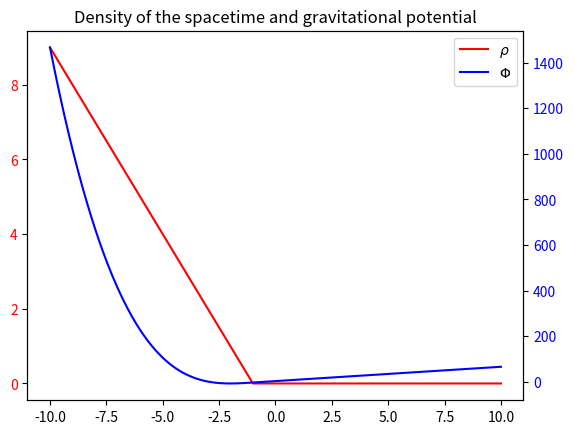
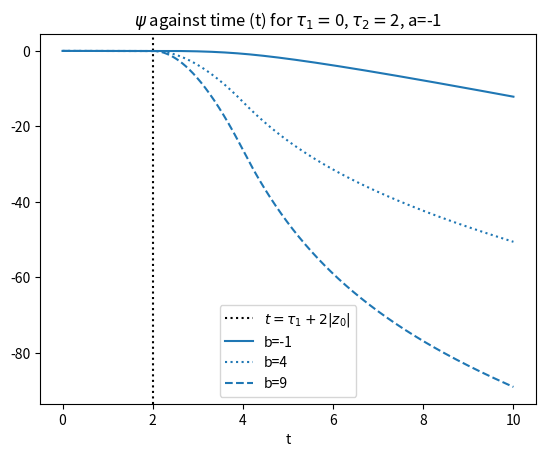

Generate these figures, in order, with matplotlib: (Note: this script raises an exception after producing the figures.)
import numpy as np
import matplotlib.pyplot as plt

# Functions
def dirac_delta(arr, x):
    tol = 1e-9
    out = np.zeros_like(arr)
    out[np.abs(x) <= tol] = 1
    return out

def dirac_delta_prime(t):
    return 1

def plot_labels():
    plt.xlabel('t')
    # plt.axvline(tprime + 2*e, linestyle=':', color='black')#, label='Signal reaches observer')
    plt.axvline(tprime -2*z0, linestyle='--', color='black')#, label='Signal from density reaches observer')
    plt.legend()

# Time
t = np.linspace(1, 5, 10000)

# Coefficients and initial variables
a = -1
b = -1
c1 = 0
c2 = 1
z0 = -1
tprime = 0
e = 0.5

# The z values
z = np.linspace(-10, 10, 1000)

# Density
rho = np.empty_like(z)
rho[z < z0] = a*z[z < z0] + b
rho[z > z0] = 0

if a*z0 + b < 0:
    raise Exception('Denisty must not be negative anywhere')

# Potential
phi = np.empty_like(z)
phi[z < z0] = 2/3 * np.pi * a * z[z < z0]**3 + 2 * np.pi * b * z[z < z0]**2 + c1*z[z < z0] + c2
phi[z > z0] = (2 * np.pi * a * z0**2 + 4* np.pi * b * z0 + c1)*z[z > z0] + (-4*np.pi/3 * a * z0**3 - 2* np.pi * b * z0**2 + c2)
# B
def B(t):
    B_before = np.zeros_like(t)
    B_after = (np.pi * (t - tprime + 2 * z0) * (4 * b + a * ( - t + tprime + 2 * z0))) / (4 * (t - tprime))
    
    B = B_before * np.heaviside(t - tprime -2*e, 0) * np.heaviside(-t + tprime - 2*z0, 0) + B_after * np.heaviside(t - tprime + 2*z0, 0)
    return B

# A
def A(t):
    A = (c2 - 2 / 3 * np.pi * z0**2 * (3 * b + 2 * a * z0)) * np.heaviside(1 / 2 * ( - t + tprime) - z0, 0.5) + 1 / (96 * (t - tprime)) * (96 * c2 * (t - tprime) - a * np.pi * (t - tprime - 2 * z0)**3 * (t - tprime + 6 * z0) + 8 * b * np.pi * ((t - tprime)**3 + 6 * (t - tprime)**2 * z0 + 12 * ( - t + tprime) * z0**2 + 8 * z0**3)) * np.heaviside((t - tprime) / 2 + z0, 0.5)
    return A

# Derivatives of A
# A_t
def A_t(t):
    A_t =  - ((c2 - 2 / 3 * np.pi * z0**2 * (3 * b + 2 * a * z0)) * dirac_delta(t, t - tprime - 2 * np.abs(z0))) + 1 / (96 * (t - tprime)) * (96 * c2 * (t - tprime) - a * np.pi * (t - tprime - 2 * z0)**3 * (t - tprime + 6 * z0) + 8 * b * np.pi * ((t - tprime)**3 + 6 * (t - tprime)**2 * z0 + 12 * ( - t + tprime) * z0**2 + 8 * z0**3)) * dirac_delta(t, t - tprime - 2 * np.abs(z0)) - (np.pi * (t - tprime + 2 * z0)**2 * (16 * b * ( - t + tprime + z0) + 3 * a * ( - t + tprime + 2 * z0)**2) * np.heaviside(t - tprime - 2 * np.abs(z0), 0.5)) / (96 * (t - tprime)**2)
    return A_t

# A_t tprime
def A_tt(t):
    A_tt = 1 / (12 * (t - tprime)) * ( - 24 * c2 + a * np.pi * ( - t + tprime + 2 * z0)**2 * (t - tprime + 4 * z0) - 6 * b * np.pi * ((t - tprime)**2 + 4 * (t - tprime) * z0 - 4 * z0**2)) * dirac_delta(t, t - tprime - 2 * np.abs(z0)) + 1 / (48 * (t - tprime)**2) * (96 * c2 * (t - tprime) - a * np.pi * (t - tprime - 2 * z0)**3 * (t - tprime + 6 * z0) + 8 * b * np.pi * ((t - tprime)**3 + 6 * (t - tprime)**2 * z0 + 12 * ( - t + tprime) * z0**2 + 8 * z0**3)) * dirac_delta(t, t - tprime - 2 * np.abs(z0)) + (np.pi * ( - 8 * b * (t - tprime)**3 - 64 * b * z0**3 + 3 * a * ((t - tprime)**4 - 16 * z0**4)) * np.heaviside(t - tprime - 2 * np.abs(z0), 0.5)) / (48 * (t - tprime)**3) + (c2 - 2 / 3 * np.pi * z0**2 * (3 * b + 2 * a * z0)) * dirac_delta_prime(t - tprime - 2 * np.abs(z0)) - 1 / (96 * (t - tprime)) * (96 * c2 * (t - tprime) - a * np.pi * (t - tprime - 2 * z0)**3 * (t - tprime + 6 * z0) + 8 * b * np.pi * ((t - tprime)**3 + 6 * (t - tprime)**2 * z0 + 12 * ( - t + tprime) * z0**2 + 8 * z0**3)) * dirac_delta_prime(t - tprime - 2 * np.abs(z0))
    return A_tt

# V
def V(t, xi):
    V = -2 * A_tt(t) - 2 * xi * B(t)
    return V


# Plots
# Denisty and potential
fig, ax1 = plt.subplots()
ax2 = ax1.twinx()

ax1.plot(z, rho, color='red')
ax1.tick_params(axis='y', labelcolor='red')

ax2.plot(0, 0, label='$\\rho$', color='red')
ax2.plot(z, phi, label='$\Phi$', color='blue')

ax2.tick_params(axis='y', labelcolor='blue')
plt.title('Density of the spacetime and gravitational potential')
plt.xlabel('z')
plt.legend()
plt.show()

# # A
# fig, ax = plt.subplots()
# plt.title(f'$A$ against time (t) (t\'={tprime})')
# plt.plot(t, A(t), label='A')
# plot_labels()
# plt.show()

# # A_t
# fig, ax = plt.subplots()
# plt.title('$\partial_{t\'}A$ against time'+f' (t) (t\'={tprime})')
# plt.plot(t, A_t(t), label='$\partial_{t\'}A$')
# plot_labels()
# plt.show()

# # A_tt
# fig, ax = plt.subplots()
# plt.title('$\partial_{tt\'}A$ against time'+f' (t) (t\'={tprime})')
# plt.plot(t, A_tt(t), label='$\partial_{tt\'}A$')
# plot_labels()
# plt.show()

# # B
# fig, ax1 = plt.subplots()
# plt.plot(t, B(t), label='B')
# plt.title(f'B against time (t) (t\'={tprime})')
# plot_labels()
# plt.show()

# # V
# fig, ax = plt.subplots()
# ax.plot(t[t>-2*z0], V(t, 1)[t>-2*z0], label='$\\xi = 1$', color='tab:blue', linestyle=':')
# ax.plot(t, V(t,0), label='$\\xi = 0$', color='tab:blue')
# ax.plot(t[t>-2*z0], V(t,-1)[t>-2*z0], label='$\\xi = -1$', color='tab:blue', linestyle='-.')

# axin = ax.inset_axes([0.65, 0.65, 0.3, 0.3])

# plt.title(f'V against time (t) (t\'={tprime})')
# plot_labels()



# tshort = np.linspace(1.999, 2.001, 10000)

# axin.plot(tshort[tshort>-2*z0], V(tshort, 1)[tshort>-2*z0], label='$\\xi = 1$', color='tab:blue', linestyle=':')
# axin.plot(tshort, V(tshort,0), label='$\\xi = 0$', color='tab:blue')
# axin.plot(tshort[tshort>-2*z0], V(tshort,-1)[tshort>-2*z0], label='$\\xi = -1$', color='tab:blue', linestyle='-.')

# plt.show()


# b = 2
# fig, ax = plt.subplots()
# ax.plot(t[t>-2*z0], V(t, 1)[t>-2*z0], label='$\\xi = 1$', color='tab:blue', linestyle=':')
# ax.plot(t, V(t,0), label='$\\xi = 0$', color='tab:blue')
# ax.plot(t[t>-2*z0], V(t,-1)[t>-2*z0], label='$\\xi = -1$', color='tab:blue', linestyle='-.')

# axin = ax.inset_axes([0.65, 0.65, 0.3, 0.3])

# plt.title(f'V against time (t) (t\'={tprime})')
# plot_labels()



# tshort = np.linspace(1.98, 2.05, 10000)

# axin.plot(tshort[tshort>-2*z0], V(tshort, 1)[tshort>-2*z0], label='$\\xi = 1$', color='tab:blue', linestyle=':')
# axin.plot(tshort, V(tshort,0), label='$\\xi = 0$', color='tab:blue')
# axin.plot(tshort[tshort>-2*z0], V(tshort,-1)[tshort>-2*z0], label='$\\xi = -1$', color='tab:blue', linestyle='-.')

# plt.show()



# Signal stuff
q0 = 1
xi = 1
# tau1 = 3
# tau2 = 3.5

# # Pulse
def q_pulse(t):
    return np.heaviside(t - tau1, 1) * np.heaviside(tau2 - t, 1)

def psi_pulse(t):
    D1 = dirac_delta(t, t+2*z0-tau1) / (t - tau1)
    D2 = dirac_delta(t, t+2*z0-tau2) / (-t + tau2)
    K1 = np.heaviside(t+2*z0-tau1, 1)
    K2 = np.heaviside(t+2*z0-tau2, 1)
    K2a = np.heaviside(-t-2*z0+tau2, 1)
    T = 1/(4 * z0**2) *  K1 * K2a
    L1 = np.zeros_like(t)
    L1[t>tau1] = ( - 8 * b + a * (t[t>tau1] - 2 * z0 - tau1)) * (t[t>tau1] + 2 * z0 - tau1) + 8 * z0 * (2 * b + a * z0) * np.log(( - 2 * z0)/(t[t>tau1] - tau1))
    L2 = np.zeros_like(t)
    L2[t>tau2] = ( - 8 * b + a * (t[t>tau2] - 2 * z0 - tau2)) * (t[t>tau2] + 2 * z0 - tau2) + 8 * z0 * (2 * b + a * z0) * np.log(( - 2 * z0)/(t[t>tau2] - tau2))
                                                                                                      
    
    return   - 2 * q0 * ((c2 - 2 * b * np.pi * z0**2 - (4 * a * np.pi * z0**3)/3) * (dirac_delta(t, t + 2 * z0 - tau1) - dirac_delta(t, t + 2 * z0 - tau2)) + 1/96 * ((np.pi * (t + 2 * z0 - tau1)**2 * (16 * b * ( - t + z0 + tau1) + 3 * a * ( - t + 2 * z0 + tau1)**2) * K1)/((t - tau1)**2) - (np.pi * (t + 2 * z0 - tau2)**2 * (16 * b * ( - t + z0 + tau2) + 3 * a * ( - t + 2 * z0 + tau2)**2) * K2)/((t - tau2)**2)) + ( - c2 * t - 1/12 * b * np.pi * t**3 + 1/96 * a * np.pi * t**4 - 1/(2) * b * np.pi * t**2 * z0 + b * np.pi * t * z0**2 - 1/(4) * a * np.pi * t**2 * z0**2 - 2/3 * b * np.pi * z0**3 + 2/3 * a * np.pi * t * z0**3 - 1/(2) * a * np.pi * z0**4) * (D1 + D2 + T) + ((b * np.pi * t**2)/(4) + (a * np.pi * t * z0**2)/(2) + c2 - 1/24 * a * np.pi * t**3 + b * np.pi * t * z0 - b * np.pi * z0**2 - 2/3 * a * np.pi * z0**3) * (tau1 * D1 + tau2 * D2 + T * t) + (1/12 * b * np.pi - 1/24 * a * np.pi * t) * (tau1**3 * D1 + tau2**3 * D2 + T * (t - 4 * z0) * (t + 2 * z0)**2) + 1/96 * a * np.pi * (tau1**4 * D1 - tau2**4 * D2 + T * (t - 6 * z0) * (t + 2 * z0)**3) + ( - 1/(4) * b * np.pi * t + 1/16 * a * np.pi * t**2 - 1/(2) * b * np.pi * z0 - 1/(4) * a * np.pi * z0**2) * (tau1**2 * D1 + tau2**2 * D2 + T * (t**2 - 4 * z0**2))) + 1/(4) * q0 * np.pi * xi * (K1*L1 - K2*L2)
   
   
    
fig, ax = plt.subplots()




# for b in np.linspace(0, 100):

#     plt.plot(t, psi_pulse(t), label=f'$\\tau_2=${tau2}', color='tab:blue')


#     plt.show()


a = -1
b = -1

tau1 = 0
tau2 = 2

t = np.linspace(tau1, 10, 100000)
plt.axvline(tau1-2*z0, linestyle=':', color='black', label='$t=\\tau_1+2|z_0|$')

ax.plot(t, psi_pulse(t), label=f'b={b}', color='tab:blue')

a = -1
b = 4
ax.plot(t, psi_pulse(t), label=f'b={b}', color='tab:blue', linestyle=':')

a = -1
b = 9
ax.plot(t, psi_pulse(t), label=f'b={b}', color='tab:blue', linestyle='--')

plt.title(f'$\psi$ against time (t) for $\\tau_1=${tau1}, $\\tau_2=${tau2}, a={a}')
plt.xlabel('t')
plt.legend()
plt.show()

xx
# Monochromatic signal

def q_mono(t, omega):
    return q0 * np.sin(omega * t)

def psi_mono(t, omega):
    K1=np.heaviside(t + 2 * z0 - tau1, 1)
    Ka1=np.heaviside( - t - 2 * z0 + tau1, 1)
    K2=np.heaviside( - t - 2 * z0 + tau2, 1)
    S=np.sin((t + 2 * z0)*omega)
    C=np.cos((t + 2 * z0)*omega)
    C1=np.cos(tau1*omega)
    C2=np.cos(tau2*omega)
    D1=(dirac_delta(t, t + 2 * z0 - tau1)*np.sin(tau1*omega))/(t - tau1)
    D2=(dirac_delta(t, t + 2 * z0 - tau2)*np.sin(tau2*omega))/(t - tau2)
    T=(1)/(4*z0**2) * K1 * K2
    Ci1 = sici((-t+tau1) * omega)[1]
    Ci2 = sici((t-tau2) * omega)[1]
    Cia2 = sici((-t+tau2) * omega)[1]
    Si1 = sici((t-tau1) * omega)[0]
    Si2 = sici((t-tau2) * omega)[0]

    
    L1 = C - C1 + 2 * z0 * omega * np.sin(t * omega) * (sici(2 * z0 * omega)[1] - sici(( - t + tau1) * omega)[1]) + 2 * z0 * omega * np.cos(t * omega) * (sici(2 * z0 * omega)[0] + sici((t - tau1) * omega)[0])
    L2 = C - C2 + 2 * z0 * omega * np.sin(t * omega) * (sici(2 * z0 * omega)[1] - sici(( - t + tau2) * omega)[1]) + 2 * z0 * omega * np.cos(t * omega) * (sici(2 * z0 * omega)[0] + sici((t - tau2) * omega)[0])    
    
    return (2 * np.pi * q0 * xi * rho0)/(omega) * ( - C1 + C2 + 2 * z0 * omega * np.sin(t * omega) * ( - Ci1 + Cia2) + 2 * z0 * omega * np.cos(t * omega) * (Si1 - Si2) - Ka1 * L1 + K2 * L2) - 2 * ( - 2 * np.pi * q0 * z0**2 * rho0 * (omega * C * K1 * K2 + dirac_delta(t, t + 2 * z0 - tau1) * np.sin(tau1 * omega) - dirac_delta(t, t + 2 * z0 - tau2) * np.sin(tau2 * omega)) + np.pi * q0 * rho0 * ( - (t**3)/12 - (2 * t**2 * z0)/(2) + t * z0**2 - (2 * z0**3)/3) * (T * ( - 2 * z0 * omega * C + S) + D1 - D2) + ((t**2)/(4) + t * z0 - z0**2) * np.pi * q0 * rho0 * ( - T * (2 * z0 * (t + 2 * z0) * omega * C - t * S) + (tau1 * D1) - (tau2 * D2)) - (np.pi * q0 * rho0)/(2) * ((t)/(2) + z0) * ( - T * (t + 2 * z0) * (2 * z0 * (t + 2 * z0) * omega * C - (t - 2 * z0) * S) + (tau1**2 * D1) - (tau2**2 * D2)) + (np.pi * q0 * rho0)/12 * ( - T * (t + 2 * z0)**2 * (2 * z0 * (t + 2 * z0) * omega * C - (t - 4 * z0) * S) + (tau1**3 * D1) - (tau2**3 * D2)) + (np.pi * q0 * rho0)/(6) * ( - ((t - tau1 + 4 * z0**3 * omega**2) * C1)/((t - tau1) * omega) + ((t - tau2 + 4 * z0**3 * omega**2) * C2)/((t - tau2) * omega) + 4 * z0**3 * ((np.sin(tau1 * omega))/((t - tau1)**2) - (np.sin(tau2 * omega))/((t - tau2)**2) + omega**2 * ((Ci1 - Ci2) * np.sin(t * omega) + (Si2 - Si1) * np.cos(t * omega)))))



omega=1



fig, ax = plt.subplots()


t = np.linspace(0, 7, 100000)
tau1 = 0
tau2 = 1

plt.axvline(tau2-2*z0, linestyle=':', color='black', label='$t=\\tau_1+2|z_0|$')


ax.plot(t, psi_mono(t, omega), label=f'$\\tau_2=${tau2}', color='tab:blue')

tau1 = 0
tau2 = 2
ax.plot(t, psi_mono(t, omega), label=f'$\\tau_2=${tau2}', color='tab:blue', linestyle=':')

tau1 = 0
tau2 = 3
ax.plot(t, psi_mono(t, omega), label=f'$\\tau_2=${tau2}', color='tab:blue', linestyle='--')


plt.ylim([-100, 100])
plt.title(f'$\psi$ against time (t) for $\\tau_1=${tau1}, $\\xi=${xi}')
plt.xlabel('t')
# plt.legend()
plt.show()
